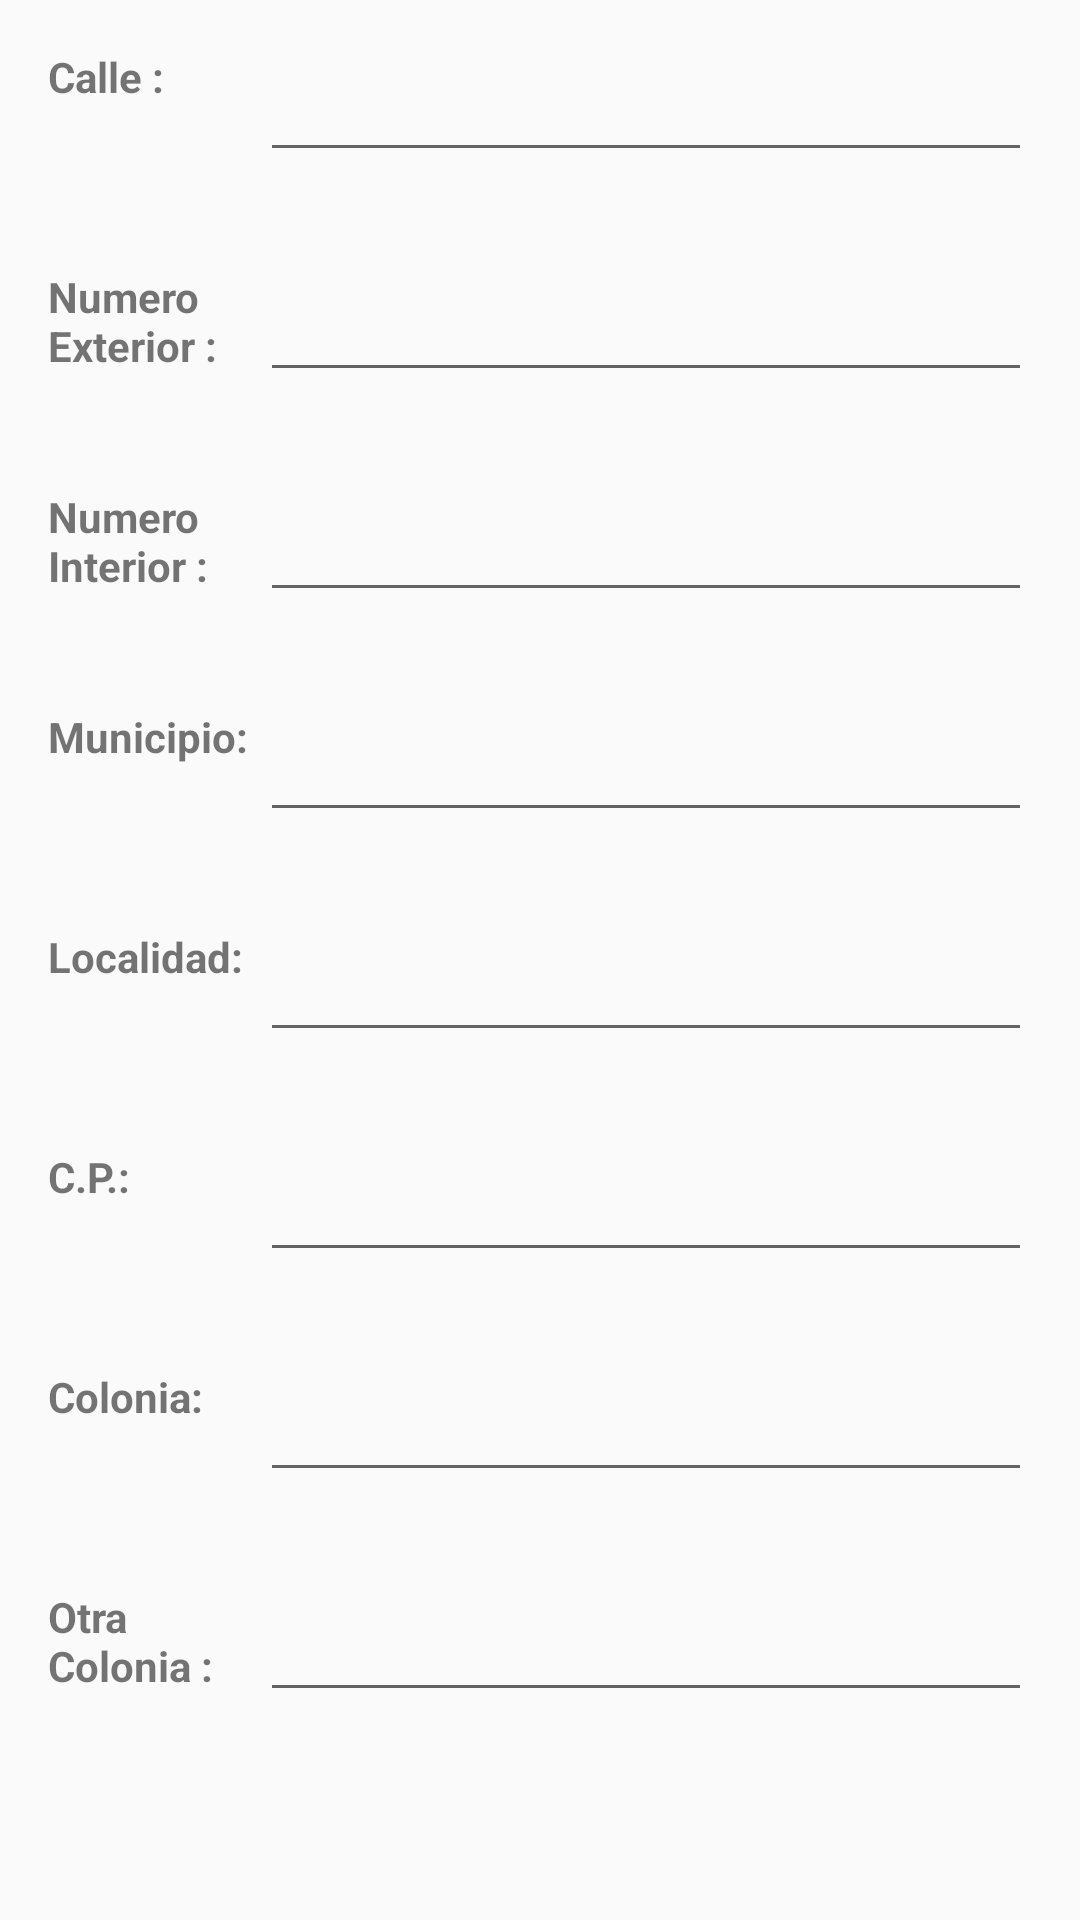

Reconstruct the res/layout file that produces this screen, plus the resources it refers to.
<!-- AndroidManifest.xml: application theme AppTheme -->
<!-- res/layout/data_direction.xml -->
<?xml version="1.0" encoding="utf-8"?>
<RelativeLayout xmlns:android="http://schemas.android.com/apk/res/android"
    android:layout_width="match_parent"
    android:layout_height="match_parent"
    >


    <TextView
        android:textStyle="bold"
        android:id="@+id/antecedentes_calle"
        android:layout_width="wrap_content"
        android:layout_height="wrap_content"
        android:layout_margin="@dimen/activity_horizontal_margin"
        android:text="@string/calle" />

    <AutoCompleteTextView
        android:id="@+id/antecedentes_calle_lbl"
        android:layout_width="match_parent"
        android:layout_height="wrap_content"
        android:layout_margin="@dimen/activity_horizontal_margin"
        android:layout_toRightOf="@id/antecedentes_calle"
        android:text="@string/cero" />

    

    <TextView
        android:textStyle="bold"
        android:id="@+id/antecedentes_numero_exterior"
        android:layout_width="wrap_content"
        android:layout_height="wrap_content"
        android:layout_below="@+id/antecedentes_calle_lbl"
        android:layout_margin="@dimen/activity_horizontal_margin"
        android:text="@string/numeroExterior" />

    <AutoCompleteTextView
        android:id="@+id/antecedentes_numero_exterior_lbl"
        android:layout_width="match_parent"
        android:layout_height="wrap_content"
        android:layout_below="@+id/antecedentes_calle_lbl"
        android:layout_margin="@dimen/activity_horizontal_margin"
        android:layout_toRightOf="@id/antecedentes_calle"
        android:text="@string/cero"
        android:inputType="numberDecimal"

        />

    

    <TextView
        android:textStyle="bold"
        android:id="@+id/antecedentes_numero_interior"
        android:layout_width="wrap_content"
        android:layout_height="wrap_content"
        android:layout_below="@+id/antecedentes_numero_exterior_lbl"
        android:layout_margin="@dimen/activity_horizontal_margin"
        android:text="@string/numeroInterior" />

    <AutoCompleteTextView
        android:id="@+id/antecedentes_numero_interior_lbl"
        android:layout_width="match_parent"
        android:layout_height="wrap_content"
        android:layout_below="@+id/antecedentes_numero_exterior_lbl"
        android:layout_margin="@dimen/activity_horizontal_margin"
        android:layout_toRightOf="@id/antecedentes_calle"
        android:text="@string/cero"
        android:inputType="numberDecimal"

        />

    

    <TextView
        android:textStyle="bold"
        android:id="@+id/antecedentes_municipio"
        android:layout_width="wrap_content"
        android:layout_height="wrap_content"
        android:layout_below="@+id/antecedentes_numero_interior_lbl"
        android:layout_margin="@dimen/activity_horizontal_margin"
        android:text="@string/municipio" />

    <AutoCompleteTextView
        android:id="@+id/antecedentes_municipio_lbl"
        android:layout_width="match_parent"
        android:layout_height="wrap_content"
        android:layout_below="@+id/antecedentes_numero_interior_lbl"
        android:layout_margin="@dimen/activity_horizontal_margin"
        android:layout_toRightOf="@id/antecedentes_calle"
        android:text="@string/cero"
        android:digits="abcdefghijklmnopqrstuvwxyzABCDEFGHIJKLMNOPQRSTUVWXYZ"

        />

    

    <TextView
        android:textStyle="bold"
        android:id="@+id/antecedentes_localidad"
        android:layout_width="wrap_content"
        android:layout_height="wrap_content"
        android:layout_below="@+id/antecedentes_municipio_lbl"
        android:layout_margin="@dimen/activity_horizontal_margin"
        android:text="@string/localidad" />

    <AutoCompleteTextView
        android:id="@+id/antecedentes_localidad_lbl"
        android:layout_width="match_parent"
        android:layout_height="wrap_content"
        android:layout_below="@+id/antecedentes_municipio_lbl"
        android:layout_margin="@dimen/activity_horizontal_margin"
        android:layout_toRightOf="@id/antecedentes_calle"
        android:text="@string/cero"
        android:digits="abcdefghijklmnopqrstuvwxyzABCDEFGHIJKLMNOPQRSTUVWXYZ"

        />

    

    <TextView
        android:textStyle="bold"
        android:id="@+id/antecedentes_cp"
        android:layout_width="wrap_content"
        android:layout_height="wrap_content"
        android:layout_below="@+id/antecedentes_localidad_lbl"
        android:layout_margin="@dimen/activity_horizontal_margin"
        android:text="@string/codigoPostal"
        />

    <AutoCompleteTextView
        android:id="@+id/antecedentes_cp_lbl"
        android:layout_width="match_parent"
        android:layout_height="wrap_content"
        android:layout_below="@+id/antecedentes_localidad_lbl"
        android:layout_margin="@dimen/activity_horizontal_margin"
        android:layout_toRightOf="@id/antecedentes_calle"
        android:text="@string/cero"

        android:inputType="numberDecimal"

        />

    

    <TextView
        android:textStyle="bold"
        android:id="@+id/antecedentes_colonia"
        android:layout_width="wrap_content"
        android:layout_height="wrap_content"
        android:layout_below="@+id/antecedentes_cp_lbl"
        android:layout_margin="@dimen/activity_horizontal_margin"
        android:text="@string/colonia" />

    <AutoCompleteTextView
        android:id="@+id/antecedentes_colonia_lbl"
        android:layout_width="match_parent"
        android:layout_height="wrap_content"
        android:layout_below="@+id/antecedentes_cp_lbl"
        android:layout_margin="@dimen/activity_horizontal_margin"
        android:layout_toRightOf="@id/antecedentes_calle"
        android:text="@string/cero"
        android:digits="abcdefghijklmnopqrstuvwxyzABCDEFGHIJKLMNOPQRSTUVWXYZ"

        />


    

    <TextView
        android:textStyle="bold"
        android:id="@+id/antecedentes_otra_colonia"
        android:layout_width="wrap_content"
        android:layout_height="wrap_content"
        android:layout_below="@+id/antecedentes_colonia_lbl"
        android:layout_margin="@dimen/activity_horizontal_margin"
        android:text="@string/otraColonia" />

    <AutoCompleteTextView
        android:id="@+id/antecedentes_otra_colonia_lbl"
        android:layout_width="match_parent"
        android:layout_height="wrap_content"
        android:layout_below="@+id/antecedentes_colonia_lbl"
        android:layout_margin="@dimen/activity_horizontal_margin"
        android:layout_toRightOf="@id/antecedentes_calle"
        android:text="@string/cero"
        android:digits="abcdefghijklmnopqrstuvwxyzABCDEFGHIJKLMNOPQRSTUVWXYZ"

        />

</RelativeLayout>
<!-- resources referenced by this layout -->
<resources>
  <dimen name="activity_horizontal_margin">16dp</dimen>
  <string name="calle">Calle : </string>
  <string name="cero" />
  <string name="codigoPostal">C.P.: </string>
  <string name="colonia">Colonia: </string>
  <string name="localidad">Localidad: </string>
  <string name="municipio">Municipio: </string>
  <string name="numeroExterior">Numero\nExterior : </string>
  <string name="numeroInterior">Numero\nInterior : </string>
  <string name="otraColonia">Otra\nColonia : </string>
  <style name="AppTheme" parent="Theme.AppCompat.Light.DarkActionBar">
          
          <item name="colorPrimary">@color/colorPrimary</item>
          <item name="colorPrimaryDark">@color/colorPrimaryDark</item>
          <item name="colorAccent">@color/colorAccent</item>
      </style>
  <!-- not gathered from this repository: default colours our renderer supplied (Android Studio template values) -->
  <color name="colorPrimary">#FF6200EE</color>
  <color name="colorPrimaryDark">#FF3700B3</color>
  <color name="colorAccent">#FF03DAC5</color>
</resources>
